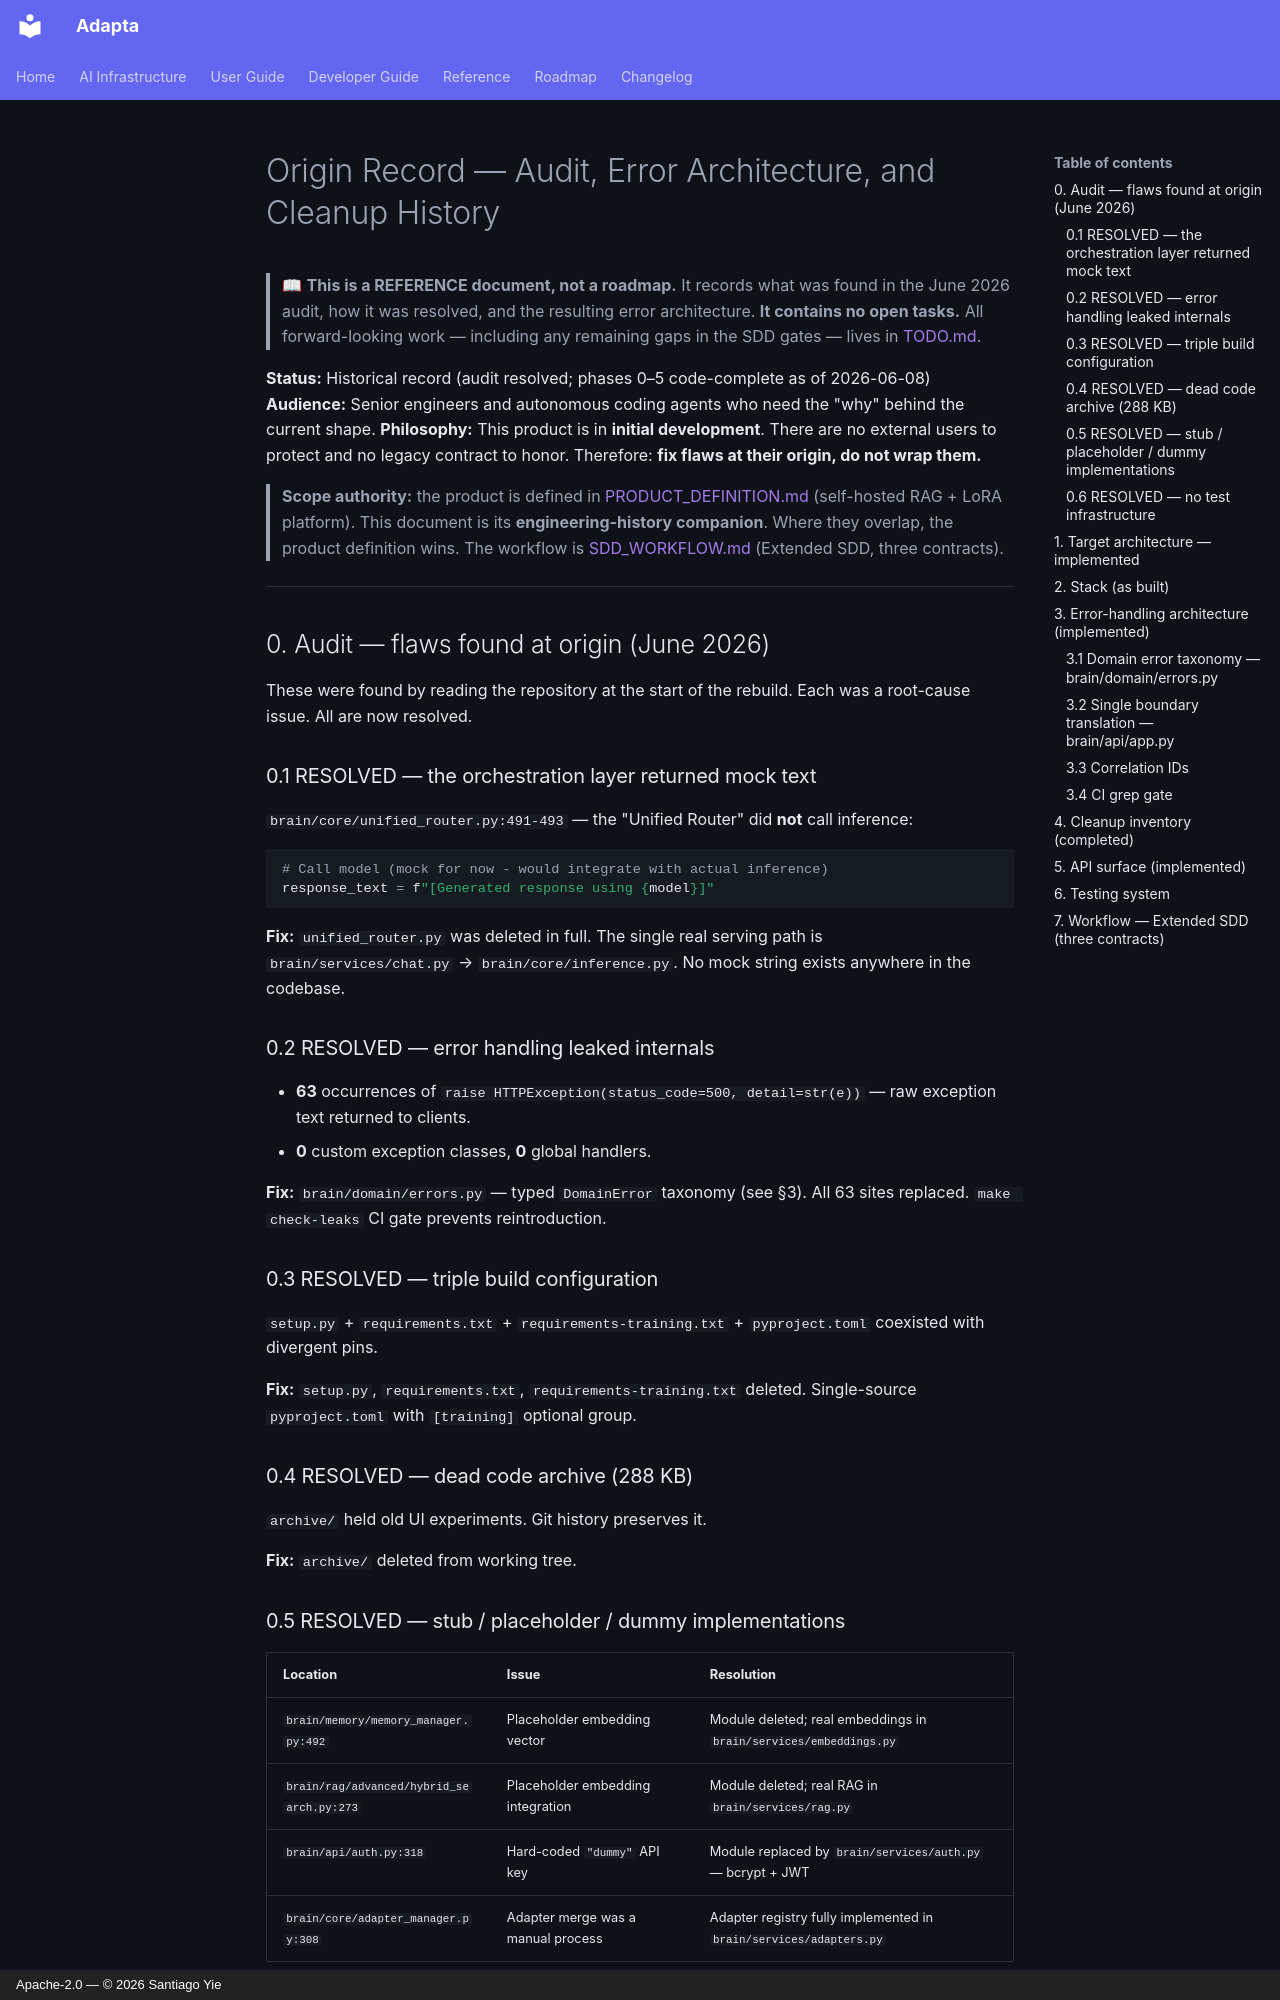

repository: yielab/adapta · page: API_EVOLUTION_PLAN/index.html · generator: mkdocs · copyright: Apache-2.0 — © 2026 Santiago Yie

# Origin Record — Audit, Error Architecture, and Cleanup History

> 📖 **This is a REFERENCE document, not a roadmap.** It records what was found in the June 2026 audit,
> how it was resolved, and the resulting error architecture. **It contains no open tasks.** All
> forward-looking work — including any remaining gaps in the SDD gates — lives in [TODO.md](../TODO.md).

**Status:** Historical record (audit resolved; phases 0–5 code-complete as of 2026-06-08)
**Audience:** Senior engineers and autonomous coding agents who need the "why" behind the current shape.
**Philosophy:** This product is in **initial development**. There are no external users to protect and no legacy contract to honor. Therefore: **fix flaws at their origin, do not wrap them.**

> **Scope authority:** the product is defined in [PRODUCT_DEFINITION.md](PRODUCT_DEFINITION.md) (self-hosted RAG + LoRA platform). This document is its **engineering-history companion**. Where they overlap, the product definition wins. The workflow is [SDD_WORKFLOW.md](SDD_WORKFLOW.md) (Extended SDD, three contracts).

---

## 0. Audit — flaws found at origin (June 2026)

These were found by reading the repository at the start of the rebuild. Each was a root-cause issue. All are now resolved.

### 0.1 RESOLVED — the orchestration layer returned mock text

`brain/core/unified_router.py:491-493` — the "Unified Router" did **not** call inference:

```python
# Call model (mock for now - would integrate with actual inference)
response_text = f"[Generated response using {model}]"
```

**Fix:** `unified_router.py` was deleted in full. The single real serving path is `brain/services/chat.py` → `brain/core/inference.py`. No mock string exists anywhere in the codebase.

### 0.2 RESOLVED — error handling leaked internals

- **63** occurrences of `raise HTTPException(status_code=500, detail=str(e))` — raw exception text returned to clients.
- **0** custom exception classes, **0** global handlers.

**Fix:** `brain/domain/errors.py` — typed `DomainError` taxonomy (see §3). All 63 sites replaced. `make check-leaks` CI gate prevents reintroduction.

### 0.3 RESOLVED — triple build configuration

`setup.py` + `requirements.txt` + `requirements-training.txt` + `pyproject.toml` coexisted with divergent pins.

**Fix:** `setup.py`, `requirements.txt`, `requirements-training.txt` deleted. Single-source `pyproject.toml` with `[training]` optional group.

### 0.4 RESOLVED — dead code archive (288 KB)

`archive/` held old UI experiments. Git history preserves it.

**Fix:** `archive/` deleted from working tree.
